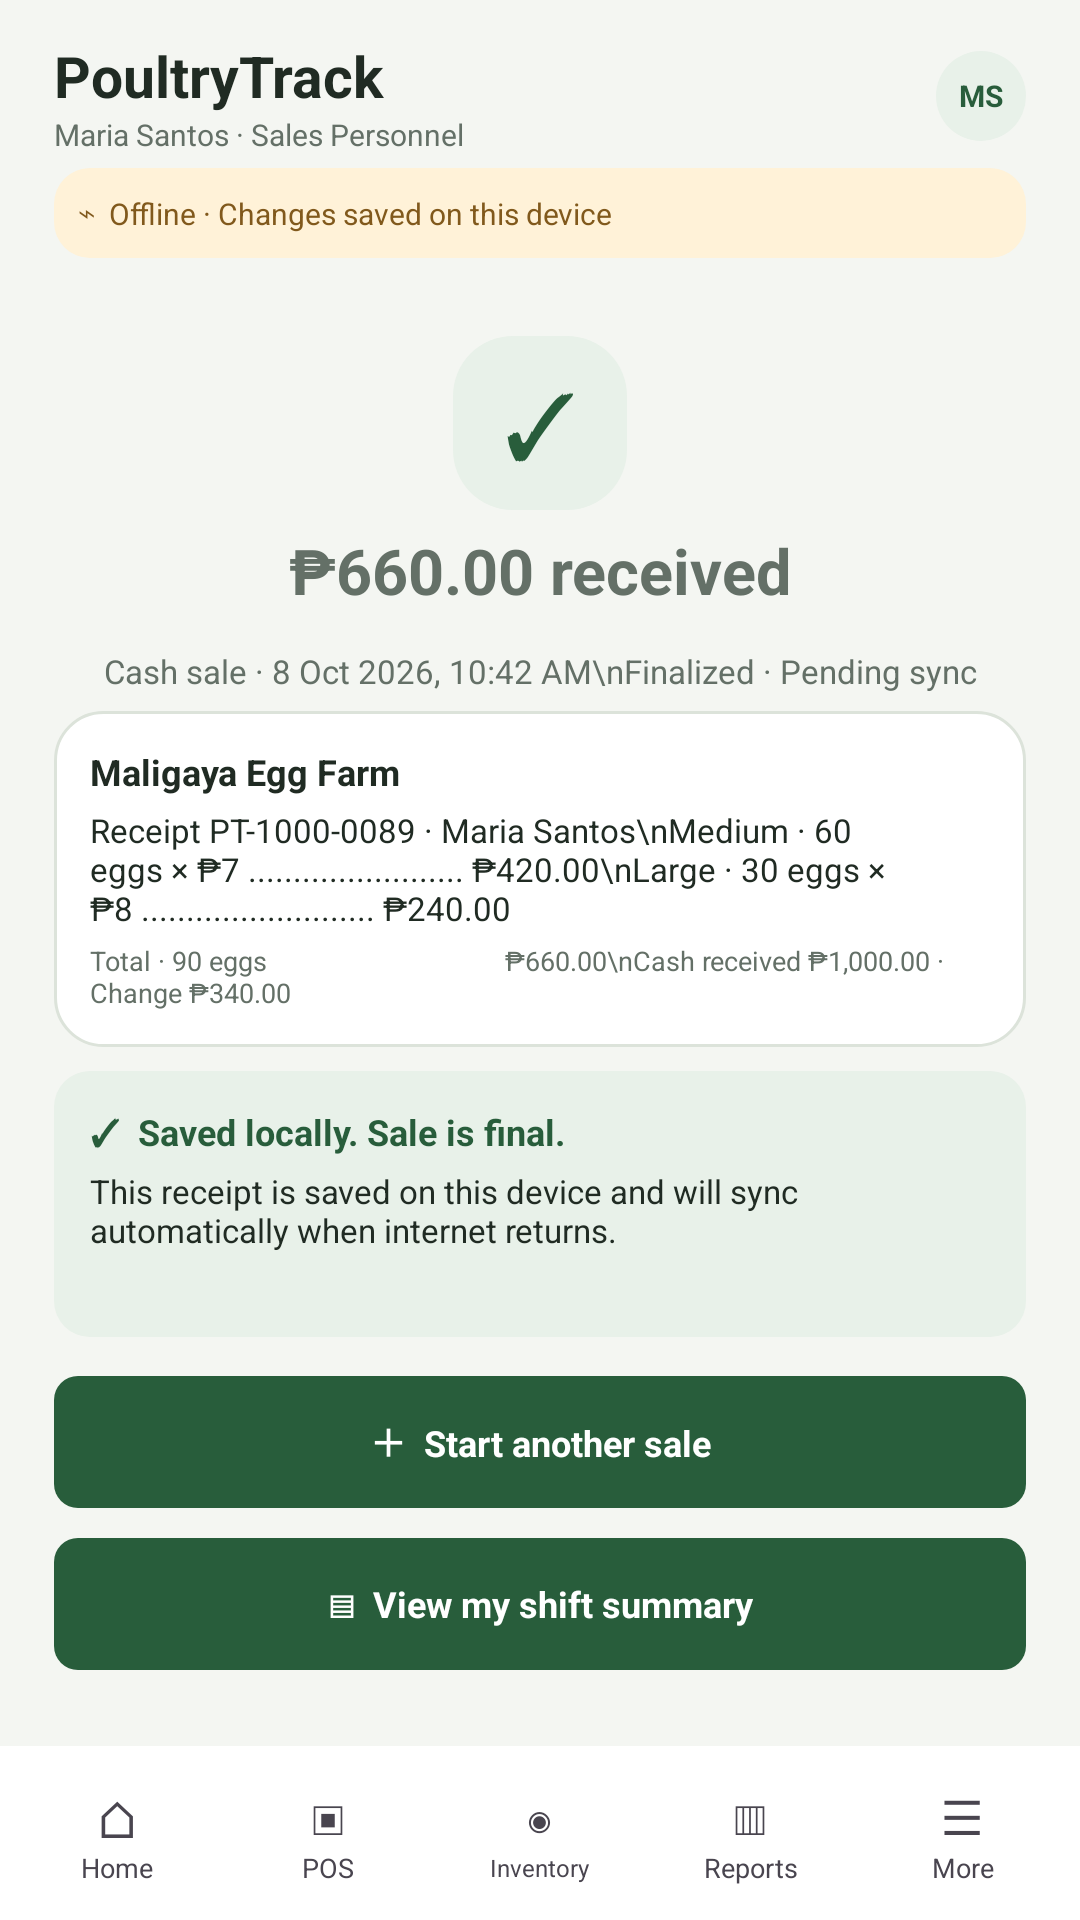

The Android layout XML behind this screen, and the referenced resources:
<!-- AndroidManifest.xml: application theme Theme.Syncore -->
<!-- res/layout/layout_sale_complete.xml -->
﻿<?xml version="1.0" encoding="utf-8"?>
<LinearLayout xmlns:android="http://schemas.android.com/apk/res/android" android:layout_width="match_parent" android:layout_height="match_parent" android:background="@color/off_white" android:orientation="vertical">
 <include layout="@layout/pt_header" />
 <ScrollView android:layout_width="match_parent" android:layout_height="0dp" android:layout_weight="1" android:fillViewport="true">
  <LinearLayout android:id="@+id/page_content" android:layout_width="match_parent" android:layout_height="wrap_content" android:orientation="vertical" android:paddingStart="18dp" android:paddingEnd="18dp" android:paddingBottom="12dp">
   
   <TextView android:layout_width="58dp" android:layout_height="58dp" android:layout_gravity="center_horizontal" android:layout_marginTop="18dp" android:background="@drawable/role_chip" android:gravity="center" android:text="✓" android:textColor="@color/farm_green" android:textSize="30sp" />
   <TextView android:layout_width="match_parent" android:layout_height="wrap_content" android:gravity="center" android:paddingTop="6dp" android:paddingBottom="6dp" android:text="₱660.00 received" android:textColor="@color/muted_gray_green" android:textSize="21sp" android:textStyle="bold" />
   <TextView android:layout_width="match_parent" android:layout_height="wrap_content" android:gravity="center" android:paddingTop="6dp" android:paddingBottom="6dp" android:text="Cash sale · 8 Oct 2026, 10:42 AM\nFinalized · Pending sync" android:textColor="@color/muted_gray_green" android:textSize="11sp" />
   <LinearLayout android:layout_width="match_parent" android:layout_height="wrap_content" android:layout_marginBottom="8dp" android:background="@drawable/login_card" android:orientation="vertical" android:padding="12dp"><TextView android:layout_width="match_parent" android:layout_height="wrap_content" android:text="Maligaya Egg Farm" android:textColor="@color/dark_charcoal_green" android:textSize="12sp" android:textStyle="bold" /><TextView android:layout_width="match_parent" android:layout_height="wrap_content" android:layout_marginTop="4dp" android:text="Receipt PT-1000-0089 · Maria Santos\nMedium · 60 eggs × ₱7 ........................ ₱420.00\nLarge · 30 eggs × ₱8 .......................... ₱240.00" android:textColor="@color/dark_charcoal_green" android:textSize="11sp" /><TextView android:layout_width="match_parent" android:layout_height="wrap_content" android:layout_marginTop="4dp" android:text="Total · 90 eggs                                  ₱660.00\nCash received ₱1,000.00 · Change ₱340.00" android:textColor="@color/muted_gray_green" android:textSize="9sp" /></LinearLayout>
   <LinearLayout android:layout_width="match_parent" android:layout_height="wrap_content" android:layout_marginBottom="8dp" android:background="@drawable/status_success_card" android:orientation="vertical" android:padding="12dp"><TextView android:layout_width="match_parent" android:layout_height="wrap_content" android:text="✓  Saved locally. Sale is final." android:textColor="@color/status_success" android:textSize="12sp" android:textStyle="bold" /><TextView android:layout_width="match_parent" android:layout_height="wrap_content" android:layout_marginTop="4dp" android:text="This receipt is saved on this device and will sync automatically when internet returns." android:textColor="@color/dark_charcoal_green" android:textSize="11sp" /><TextView android:layout_width="match_parent" android:layout_height="wrap_content" android:layout_marginTop="4dp" android:text="" android:textColor="@color/muted_gray_green" android:textSize="9sp" /></LinearLayout>
   <TextView android:id="@+id/start_sale" android:layout_width="match_parent" android:layout_height="44dp" android:layout_marginTop="5dp" android:layout_marginBottom="5dp" android:background="@drawable/signin_button" android:gravity="center" android:text="＋  Start another sale" android:textColor="@color/white" android:textSize="12sp" android:textStyle="bold" />
   <TextView android:id="@+id/view_shift" android:layout_width="match_parent" android:layout_height="44dp" android:layout_marginTop="5dp" android:layout_marginBottom="5dp" android:background="@drawable/signin_button" android:gravity="center" android:text="▤  View my shift summary" android:textColor="@color/white" android:textSize="12sp" android:textStyle="bold" />
  </LinearLayout>
 </ScrollView>
 <include layout="@layout/pt_bottom_nav" />
</LinearLayout>
<!-- res/layout/pt_header.xml (included above) -->
<?xml version="1.0" encoding="utf-8"?>
<LinearLayout xmlns:android="http://schemas.android.com/apk/res/android" android:layout_width="match_parent" android:layout_height="wrap_content" android:orientation="vertical" android:paddingStart="18dp" android:paddingTop="8dp" android:paddingEnd="18dp">
 <LinearLayout android:layout_width="match_parent" android:layout_height="48dp" android:gravity="center_vertical">
  <TextView android:id="@+id/page_back" android:layout_width="32dp" android:layout_height="40dp" android:contentDescription="Back" android:gravity="center" android:text="‹" android:textColor="@color/farm_green" android:textSize="28sp" android:visibility="gone" />
  <LinearLayout android:layout_width="0dp" android:layout_height="wrap_content" android:layout_weight="1" android:orientation="vertical">
   <TextView android:id="@+id/page_title" android:layout_width="match_parent" android:layout_height="wrap_content" android:text="PoultryTrack" android:textColor="@color/dark_charcoal_green" android:textSize="19sp" android:textStyle="bold" />
   <TextView android:id="@+id/page_subtitle" android:layout_width="match_parent" android:layout_height="wrap_content" android:text="Maria Santos · Sales Personnel" android:textColor="@color/muted_gray_green" android:textSize="10sp" />
  </LinearLayout>
  <TextView android:layout_width="30dp" android:layout_height="30dp" android:background="@drawable/role_chip" android:gravity="center" android:text="MS" android:textColor="@color/farm_green" android:textSize="10sp" android:textStyle="bold" />
 </LinearLayout>
 <TextView android:layout_width="match_parent" android:layout_height="wrap_content" android:layout_marginBottom="8dp" android:background="@drawable/offline_notice" android:padding="8dp" android:text="⌁  Offline · Changes saved on this device" android:textColor="#81591C" android:textSize="10sp" />
</LinearLayout>
<!-- res/layout/pt_bottom_nav.xml (included above) -->
<?xml version="1.0" encoding="utf-8"?>
<LinearLayout xmlns:android="http://schemas.android.com/apk/res/android"
    android:layout_width="match_parent"
    android:layout_height="58dp"
    android:background="@color/white"
    android:gravity="center"
    android:orientation="horizontal"
    android:paddingStart="4dp"
    android:paddingEnd="4dp">

    <LinearLayout android:id="@+id/nav_home" android:layout_width="0dp" android:layout_height="50dp" android:layout_weight="1" android:gravity="center" android:orientation="vertical" android:paddingTop="4dp" android:paddingBottom="3dp">
        <TextView android:id="@+id/nav_home_icon" android:layout_width="match_parent" android:layout_height="22dp" android:gravity="center" android:text="⌂" android:textSize="17sp" />
        <TextView android:id="@+id/nav_home_label" android:layout_width="match_parent" android:layout_height="wrap_content" android:gravity="center" android:text="Home" android:textSize="9sp" />
    </LinearLayout>
    <LinearLayout android:id="@+id/nav_pos" android:layout_width="0dp" android:layout_height="50dp" android:layout_weight="1" android:gravity="center" android:orientation="vertical" android:paddingTop="4dp" android:paddingBottom="3dp">
        <TextView android:id="@+id/nav_pos_icon" android:layout_width="match_parent" android:layout_height="22dp" android:gravity="center" android:text="▣" android:textSize="16sp" />
        <TextView android:id="@+id/nav_pos_label" android:layout_width="match_parent" android:layout_height="wrap_content" android:gravity="center" android:text="POS" android:textSize="9sp" />
    </LinearLayout>
    <LinearLayout android:id="@+id/nav_inventory" android:layout_width="0dp" android:layout_height="50dp" android:layout_weight="1" android:gravity="center" android:orientation="vertical" android:paddingTop="4dp" android:paddingBottom="3dp">
        <TextView android:id="@+id/nav_inventory_icon" android:layout_width="match_parent" android:layout_height="22dp" android:gravity="center" android:text="◉" android:textSize="16sp" />
        <TextView android:id="@+id/nav_inventory_label" android:layout_width="match_parent" android:layout_height="wrap_content" android:gravity="center" android:text="Inventory" android:textSize="8sp" />
    </LinearLayout>
    <LinearLayout android:id="@+id/nav_reports" android:layout_width="0dp" android:layout_height="50dp" android:layout_weight="1" android:gravity="center" android:orientation="vertical" android:paddingTop="4dp" android:paddingBottom="3dp">
        <TextView android:id="@+id/nav_reports_icon" android:layout_width="match_parent" android:layout_height="22dp" android:gravity="center" android:text="▥" android:textSize="16sp" />
        <TextView android:id="@+id/nav_reports_label" android:layout_width="match_parent" android:layout_height="wrap_content" android:gravity="center" android:text="Reports" android:textSize="9sp" />
    </LinearLayout>
    <LinearLayout android:id="@+id/nav_more" android:layout_width="0dp" android:layout_height="50dp" android:layout_weight="1" android:gravity="center" android:orientation="vertical" android:paddingTop="4dp" android:paddingBottom="3dp">
        <TextView android:id="@+id/nav_more_icon" android:layout_width="match_parent" android:layout_height="22dp" android:gravity="center" android:text="☰" android:textSize="16sp" />
        <TextView android:id="@+id/nav_more_label" android:layout_width="match_parent" android:layout_height="wrap_content" android:gravity="center" android:text="More" android:textSize="9sp" />
    </LinearLayout>
</LinearLayout>
<!-- resources referenced by this layout -->
<resources>
  <color name="dark_charcoal_green">#202B23</color>
  <color name="farm_green">#285D3B</color>
  <color name="muted_gray_green">#647067</color>
  <color name="off_white">#F4F6F2</color>
  <color name="status_success">#285D3B</color>
  <color name="white">#FFFFFF</color>
  <!-- drawable login_card (drawable) -->
  <shape xmlns:android="http://schemas.android.com/apk/res/android" android:shape="rectangle">
      <solid android:color="@color/white" />
      <stroke android:width="1dp" android:color="@color/light_sage_border" />
      <corners android:radius="16dp" />
  </shape>
  <!-- drawable offline_notice (drawable) -->
  <shape xmlns:android="http://schemas.android.com/apk/res/android" android:shape="rectangle">
      <solid android:color="#FFF2D8" />
      <corners android:radius="12dp" />
  </shape>
  <!-- drawable role_chip (drawable) -->
  <shape xmlns:android="http://schemas.android.com/apk/res/android" android:shape="rectangle">
      <solid android:color="@color/soft_green" />
      <corners android:radius="20dp" />
  </shape>
  <!-- drawable signin_button (drawable) -->
  <shape xmlns:android="http://schemas.android.com/apk/res/android" android:shape="rectangle">
      <solid android:color="@color/farm_green" />
      <corners android:radius="8dp" />
  </shape>
  <!-- drawable status_success_card (drawable) -->
  <shape xmlns:android="http://schemas.android.com/apk/res/android" android:shape="rectangle">
      <solid android:color="@color/status_success_background" />
      <corners android:radius="12dp" />
  </shape>
  <style name="Theme.Syncore" parent="Base.Theme.Syncore" />
  <color name="light_sage_border">#DCE3DA</color>
  <color name="soft_green">#E8F1E9</color>
  <color name="status_success_background">#E8F1E9</color>
  <style name="Base.Theme.Syncore" parent="Theme.Material3.DayNight.NoActionBar">
          
          
      </style>
</resources>
